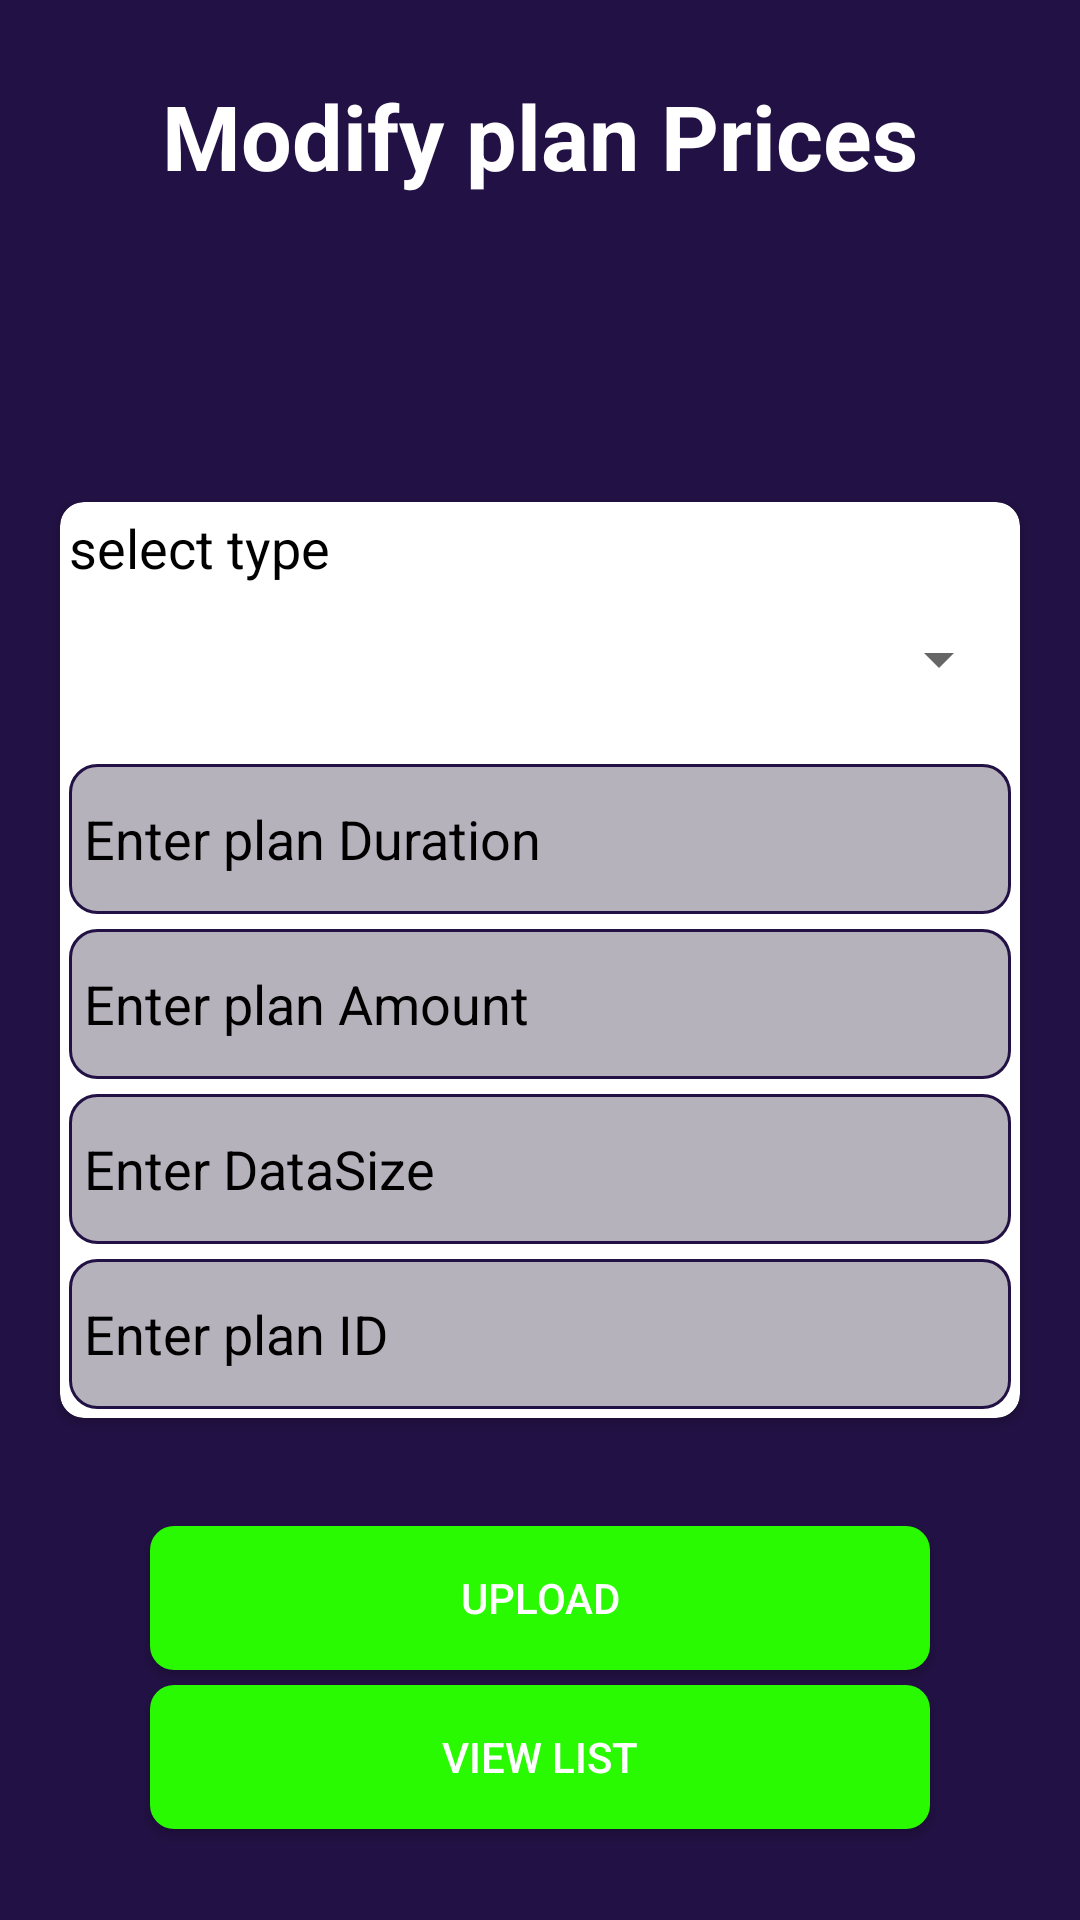

The Android layout XML behind this screen, and the referenced resources:
<!-- AndroidManifest.xml: application theme Theme.VTUAdmin -->
<!-- res/layout/activity_main.xml -->
<?xml version="1.0" encoding="utf-8"?>
<RelativeLayout
    xmlns:android="http://schemas.android.com/apk/res/android"
    xmlns:app="http://schemas.android.com/apk/res-auto"
    xmlns:tools="http://schemas.android.com/tools"
    android:layout_width="match_parent"
    android:layout_height="match_parent"
    android:background="#214"
    tools:context=".MainActivity">

    <TextView
        android:layout_width="match_parent"
        android:layout_height="wrap_content"
        android:textColor="@color/white"
        android:text="Modify plan Prices"
        android:gravity="center"
        android:textSize="30sp"
        android:layout_marginTop="25dp"
        android:textStyle="bold"/>


    <androidx.cardview.widget.CardView
        android:layout_width="match_parent"
        android:layout_height="wrap_content"
        app:cardCornerRadius="8dp"
        android:layout_marginEnd="20dp"
        android:id="@+id/all"
        android:layout_marginStart="20dp"
        android:layout_centerInParent="true"
        app:cardBackgroundColor="@color/white">
        <LinearLayout
            android:layout_width="match_parent"
            android:padding="3dp"
            android:layout_height="match_parent"
            android:orientation="vertical">

            <TextView
                android:layout_width="wrap_content"
                android:layout_height="wrap_content"
                android:textColor="@color/black"
                android:text="select type"
                android:textSize="18sp">

            </TextView>
            <Spinner
                android:layout_width="match_parent"
                android:layout_height="50dp"
                android:layout_marginBottom="10dp"
                android:id="@+id/selectType"/>
            <EditText
                android:layout_width="match_parent"
                android:layout_height="50dp"
                android:hint="Enter plan Duration"
                android:id="@+id/planDuration"
                android:background="@drawable/edit_bg"
                android:paddingLeft="5dp"
                android:inputType="text"
                android:textColor="@color/black"
                android:textColorHint="@color/black"/>

            <EditText
                android:layout_width="match_parent"
                android:layout_height="50dp"
                android:hint="Enter plan Amount"
                android:id="@+id/planAmount"
                android:layout_marginTop="5dp"
                android:background="@drawable/edit_bg"
                android:paddingLeft="5dp"
                android:inputType="number"
                android:textColor="@color/black"

                android:textColorHint="@color/black"/>

            <EditText
                android:layout_width="match_parent"
                android:layout_height="50dp"
                android:hint="Enter DataSize"
                android:id="@+id/planDatasize"
                android:layout_marginTop="5dp"
                android:background="@drawable/edit_bg"
                android:paddingLeft="5dp"
                android:inputType="text"
                android:maxLength="8"
                android:textColor="@color/black"
                android:textColorHint="@color/black"/>

            <EditText
                android:layout_width="match_parent"
                android:layout_height="50dp"
                android:layout_marginTop="5dp"
                android:background="@drawable/edit_bg"
                android:paddingLeft="5dp"

                android:textColor="@color/black"
                android:id="@+id/planID"
                android:hint="Enter plan ID"
                android:inputType="number"
                android:textColorHint="@color/black"/>












        </LinearLayout>
    </androidx.cardview.widget.CardView>

    <Button
        android:id="@+id/uploadBtn"
        android:layout_width="match_parent"
        android:layout_height="wrap_content"
        android:layout_below="@+id/all"
        android:layout_marginEnd="50dp"
        android:layout_marginStart="50dp"
        android:background="@drawable/button_bg"
        android:layout_marginTop="36dp"
        android:text="@string/upload"
        android:textColor="@color/white" />


    <Button
        android:id="@+id/listBtn"
        android:layout_width="match_parent"
        android:layout_height="wrap_content"
        android:layout_below="@+id/uploadBtn"
        android:layout_marginEnd="50dp"
        android:layout_marginStart="50dp"
        android:background="@drawable/button_bg"
        android:layout_marginTop="5dp"
        android:text="View List"
        android:textColor="@color/white" />

</RelativeLayout>
<!-- resources referenced by this layout -->
<resources>
  <!-- drawable button_bg (drawable) -->
  <?xml version="1.0" encoding="utf-8"?>
  <shape xmlns:android="http://schemas.android.com/apk/res/android"
      android:shape="rectangle">
      <solid android:color="#29FA02"/>
  
      <corners  android:radius="8dp"/>
  
  </shape>
  <!-- drawable edit_bg (drawable) -->
  <?xml version="1.0" encoding="utf-8"?>
  <shape xmlns:android="http://schemas.android.com/apk/res/android"
      android:shape="rectangle">
      <solid android:color="#B5B2BC"/>
      <corners android:radius="9dp"/>
      <stroke android:width="1dp"
          android:color="#214"/>
  
  </shape>
  <string name="upload">upload</string>
  <style name="Theme.VTUAdmin" parent="Theme.AppCompat.DayNight.NoActionBar">
          
          <item name="colorPrimary">@color/purple_500</item>
          <item name="colorPrimaryVariant">@color/purple_700</item>
          <item name="colorOnPrimary">@color/white</item>
          
          <item name="colorSecondary">@color/teal_200</item>
          <item name="colorSecondaryVariant">@color/teal_700</item>
          <item name="colorOnSecondary">@color/black</item>
          
          <item name="android:statusBarColor">?attr/colorPrimaryVariant</item>
          
      </style>
  <!-- not gathered from this repository: default colours our renderer supplied (Android Studio template values) -->
  <color name="purple_500">#FF6200EE</color>
  <color name="purple_700">#FF3700B3</color>
  <color name="teal_200">#FF03DAC5</color>
  <color name="teal_700">#FF018786</color>
  <color name="black">#FF000000</color>
  <color name="white">#FFFFFFFF</color>
</resources>
